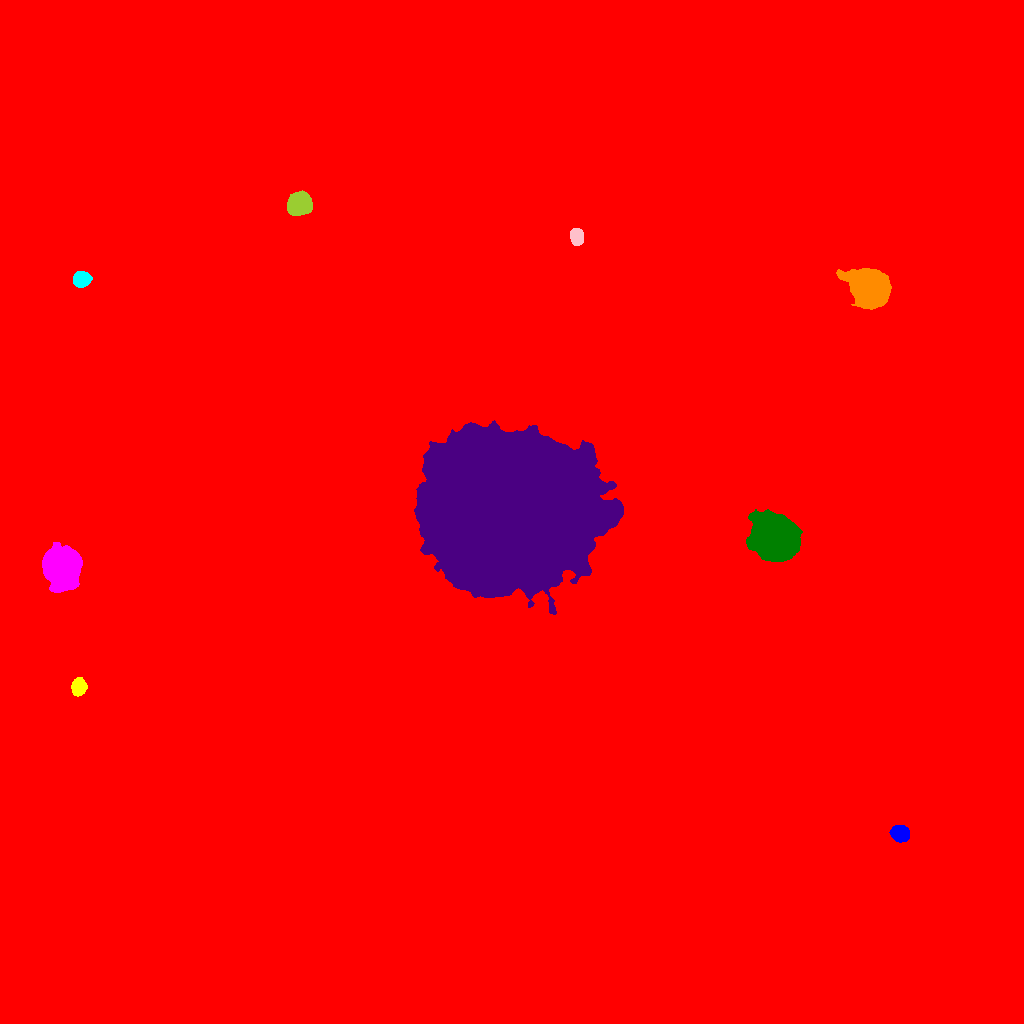

The table this chart was drawn from, first rows:
ID, X, Y, A, B, theta, total_flux, mu_max, mu_median, mu_mean, R_fwhm, R_e, R10, R90, x_start, x_end, y_start, y_end, area, greylevel
0, 505.8, 507.3, 291.9, 283.8, 0.01188, 2894549, 50.0, 2.0, 2.854, 10.39, 231.9, 76.82, 408.9, 0, 1023, 0, 1023, 1014167, 2.854
1, 900.2, 189.9, 3.898, 3.406, -0.1311, 6060, 58.0, 17.0, 20.9, 5.441, 4.652, 1.784, 7.548, 889, 909, 181, 198, 290, 38.9
2, 78.43, 336.3, 3.902, 3.148, 1.457, 3202, 31.0, 12.0, 13.02, 5.382, 4.514, 1.784, 7.181, 71, 87, 327, 346, 246, 31.02
3, 60.88, 458, 7.866, 7.195, -1.189, 72215, 198.0, 24.0, 46.77, 8.921, 8.777, 3.432, 16.21, 42, 82, 431, 481, 1544, 62.77
4, 772.9, 486.6, 9.335, 8.31, -0.5634, 108073, 236.0, 26.0, 49.03, 9.441, 10.08, 3.827, 19.45, 746, 802, 462, 514, 2204, 66.03
5, 512.7, 514.5, 37.76, 33.39, 0.3033, 1266738, 163.0, 36.0, 46.28, 42.82, 45.01, 18.01, 73.06, 414, 623, 409, 603, 27370, 63.28
6, 868.4, 735.2, 8.095, 7.055, -0.6781, 59163, 145.0, 19.0, 38.07, 9.756, 8.849, 3.656, 16.04, 836, 891, 714, 755, 1554, 55.07
7, 81.58, 744.2, 3.796, 3.319, 0.2106, 5656, 53.0, 19.0, 21.59, 5.499, 4.549, 1.871, 7.313, 73, 92, 736, 752, 262, 39.59
8, 576.3, 786.9, 3.879, 2.912, -1.33, 1893, 20.0, 9.0, 8.724, 5.441, 4.37, 1.784, 6.794, 570, 583, 778, 795, 217, 27.72
9, 299.3, 819.2, 5.462, 4.893, 0.5253, 11169, 50.0, 18.0, 20.92, 8.038, 6.628, 2.706, 10.66, 287, 312, 808, 833, 534, 37.92
10, 431.6, 884.8, 4.559, 2.25, 1.545, 1392, 16.0, 7.0, 7.404, 5.412, 4.184, 1.693, 6.457, 426, 437, 875, 895, 188, 25.4
